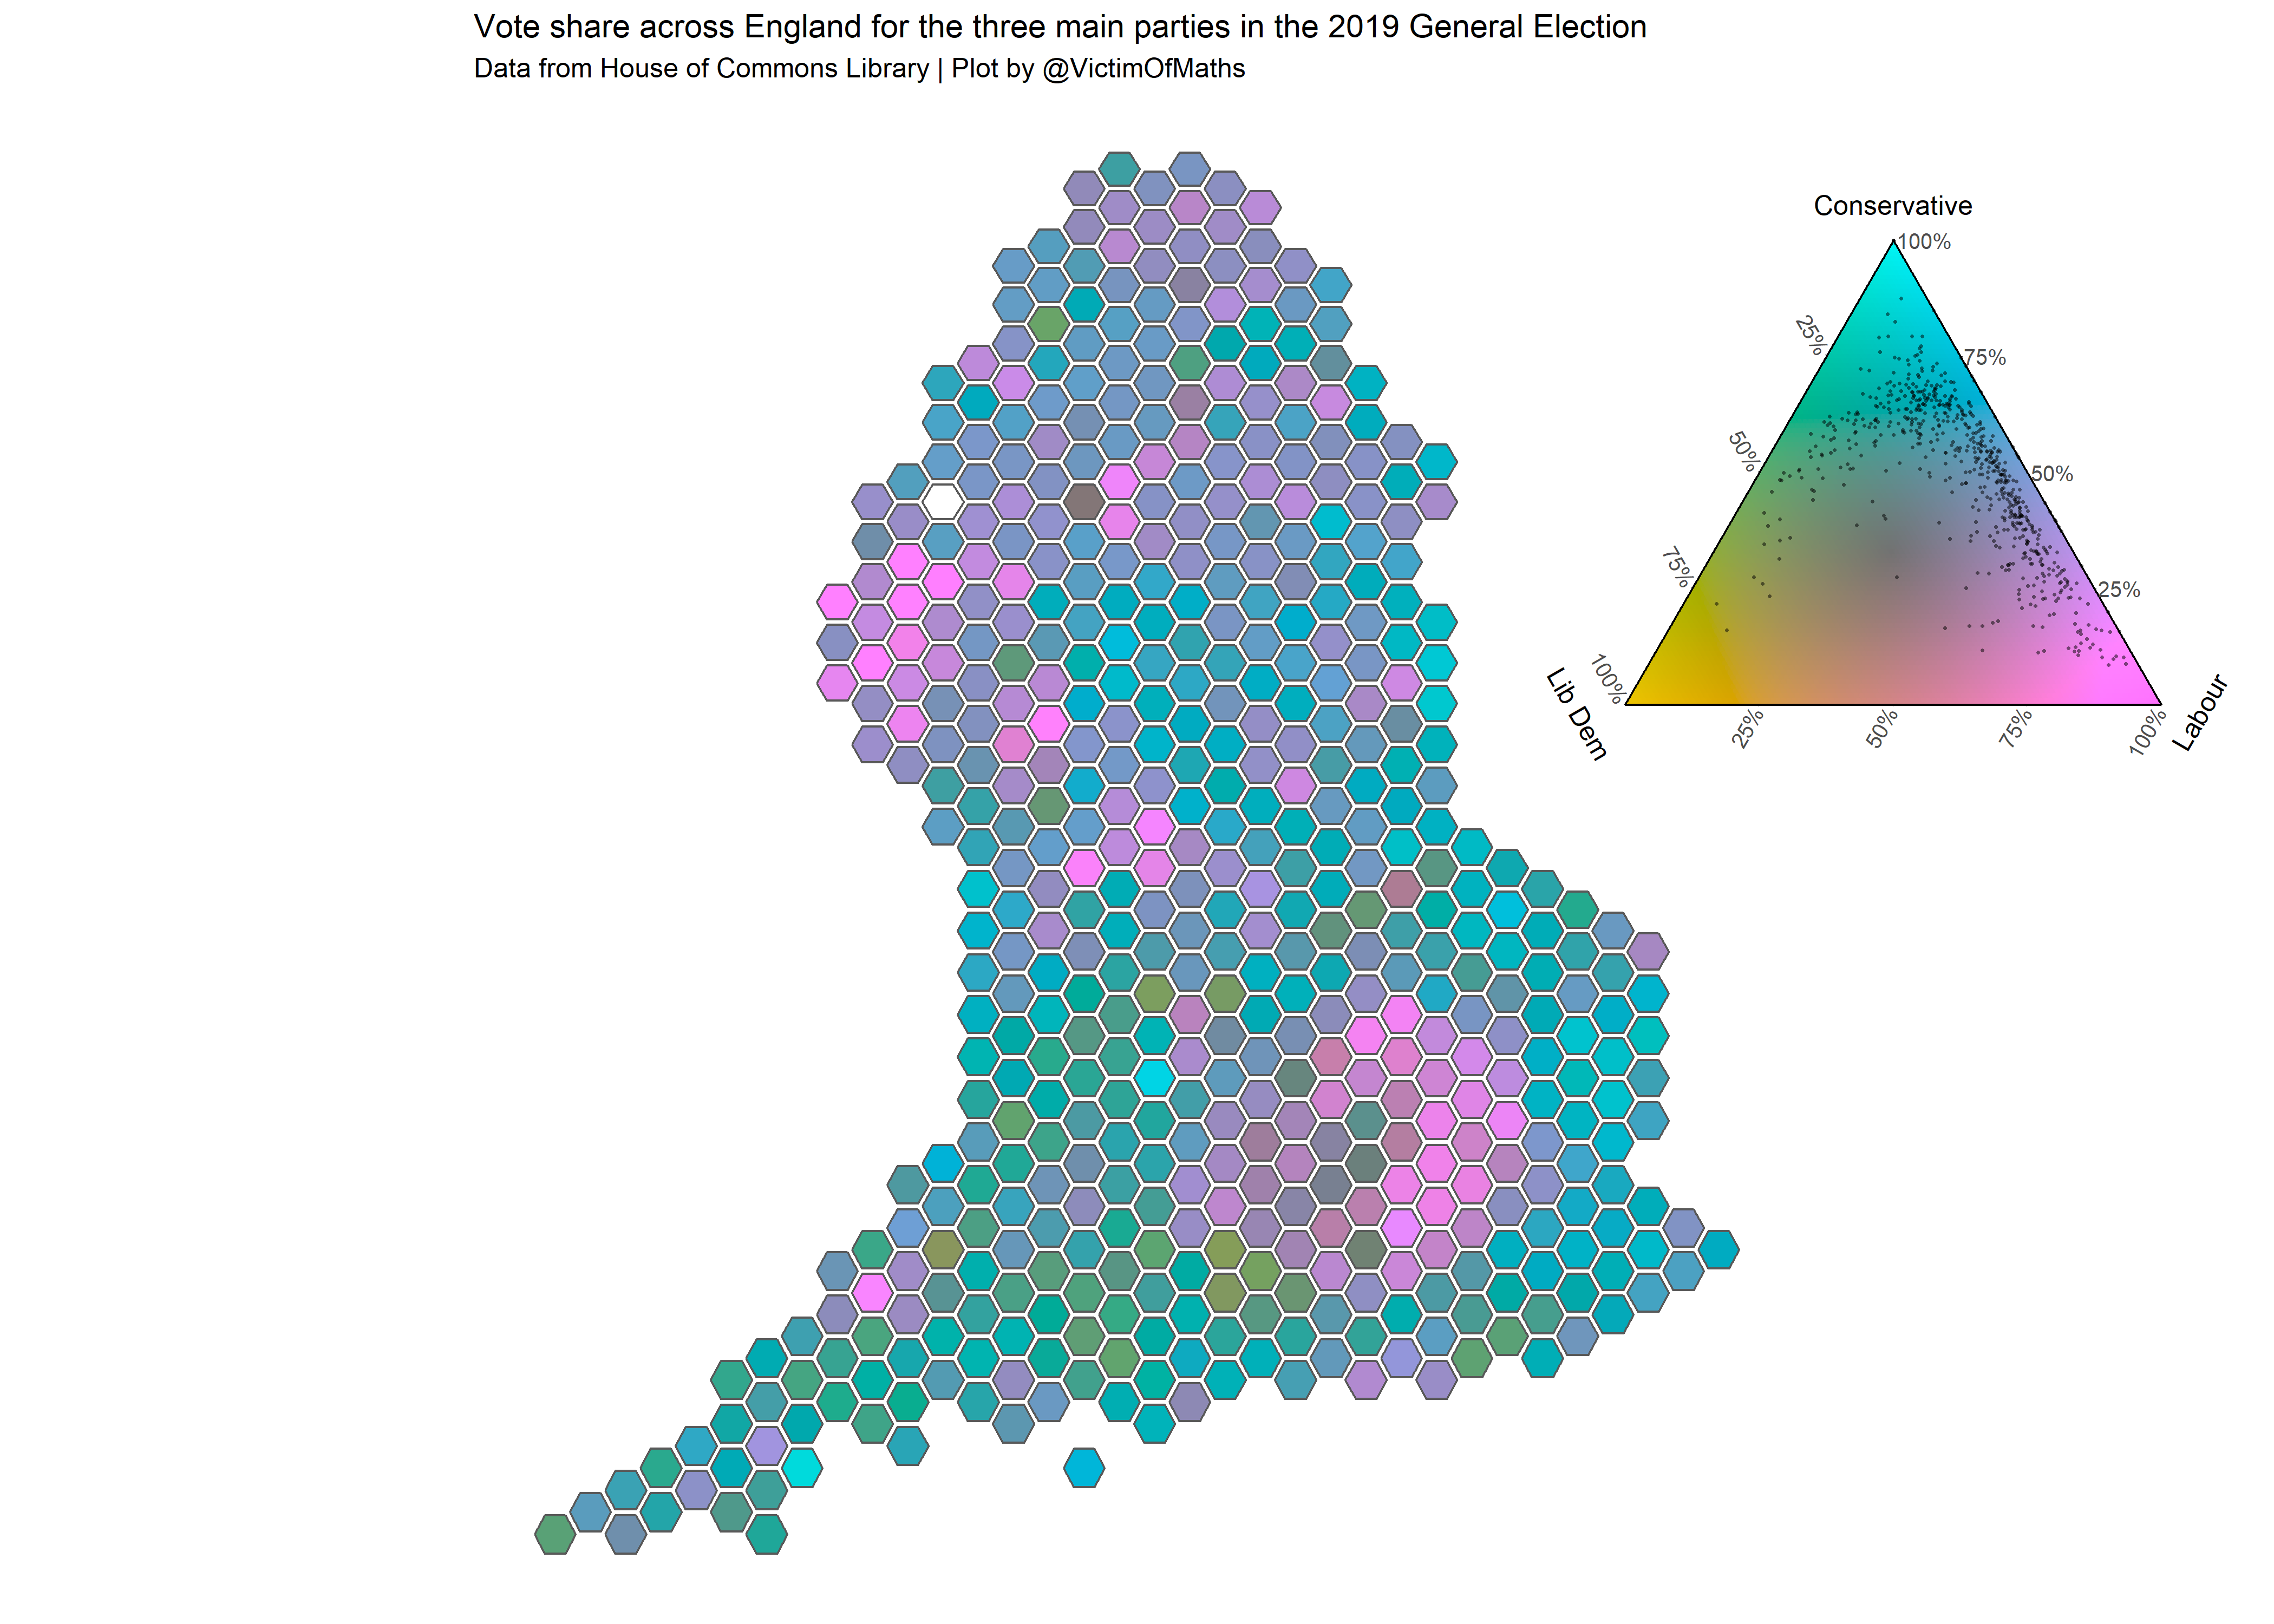

The script that saved this image:
rm(list=ls())

library(ggtern)
library(tidyverse)
library(curl)
library(readxl)
library(parlitools)
library(tricolore)

temp <- tempfile()
source <- "https://data.parliament.uk/resources/constituencystatistics/general-election-results-2019.xlsx"
temp <- curl_download(url=source, destfile=temp, quiet=FALSE, mode="wb")

data2019 <- read_excel(temp, sheet="voting-summary")

#Remove non-English constituencies
data2019 <-data2019[,c(1,3,6,19:21)]

data2019$ConProp <- data2019$con/(data2019$con+data2019$ld+data2019$lab)
data2019$LabProp <- data2019$lab/(data2019$con+data2019$ld+data2019$lab)
data2019$LibProp <- data2019$ld/(data2019$con+data2019$ld+data2019$lab)
data2019$year <- 2019
colnames(data2019)[1] <- "id"

#Set up ternary colour scheme
tricolore2019 <- Tricolore(data2019, "LibProp", "ConProp", "LabProp", breaks=100)

#Tidy up the key
key <- tricolore2019$key+
  labs(L='Lib Dem', R='Labour', T='Conservative', x="", y="", z="")+
  scale_T_continuous(breaks=c(0.25,0.5,0.75, 1), labels=c("25%", "50%", "75%", "100%"))+
  scale_L_continuous(breaks=c(0.25,0.5,0.75, 1), labels=c("25%", "50%", "75%", "100%"))+
  scale_R_continuous(breaks=c(0.25,0.5,0.75, 1), labels=c("25%", "50%", "75%", "100%"))

data2019$rgb <- tricolore2019$rgb

#Fetch hex map from {parlitools} package
west_hex_map$id <- west_hex_map$gss_code

map.data <- full_join(west_hex_map, data2019, by="id")

tiff("Outputs/ConstHexTern2019.tiff", units="in", width=14, height=10, res=300)
ggplot()+
  geom_sf(data=subset(map.data, country_name=="England"), aes(geometry=geometry, fill=rgb))+
  scale_fill_identity()+
  theme_void()+
  annotation_custom(
    ggplotGrob(key),
    xmin = 0.5, xmax =6.5, ymin = 52, ymax = 58 )+
  labs(title="Vote share across England for the three main parties in the 2019 General Election",
       subtitle="Data from House of Commons Library | Plot by @VictimOfMaths")
dev.off()
